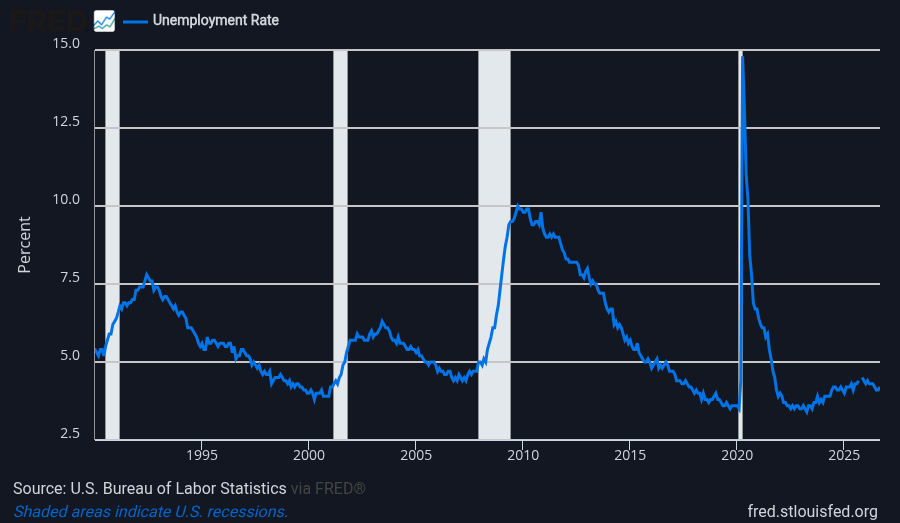

The data file committed next to this chart (first rows):
# series_1 (line, uniform step 1.00 px)
x, series_1
1990, 5.12
1990, 5.129
1990, 5.153
1990, 5.045
1990, 4.961
1990, 5.128
1990, 5.173
1990, 5.173
1990, 5.14
1990, 5.151
1990, 5.211
1991, 5.296
1991, 5.441
1991, 5.57
1991, 5.647
1991, 5.716
1991, 5.798
1991, 5.879
1991, 5.965
1991, 6.063
1991, 6.152
1991, 6.217
1991, 6.291
1991, 6.393
1991, 6.503
1991, 6.583
1991, 6.597
1991, 6.593
1991, 6.64
1991, 6.695
1991, 6.726
1991, 6.703
1992, 6.675
1992, 6.685
1992, 6.721
1992, 6.748
1992, 6.777
1992, 6.806
1992, 6.847
1992, 6.924
1992, 6.989
1992, 7.034
1992, 7.109
1992, 7.178
1992, 7.208
1992, 7.237
1992, 7.257
1992, 7.26
1992, 7.286
1992, 7.364
1992, 7.452
1992, 7.592
1992, 7.708
1992, 7.6
1993, 7.543
1993, 7.496
1993, 7.452
1993, 7.371
1993, 7.295
... 727 more rows
